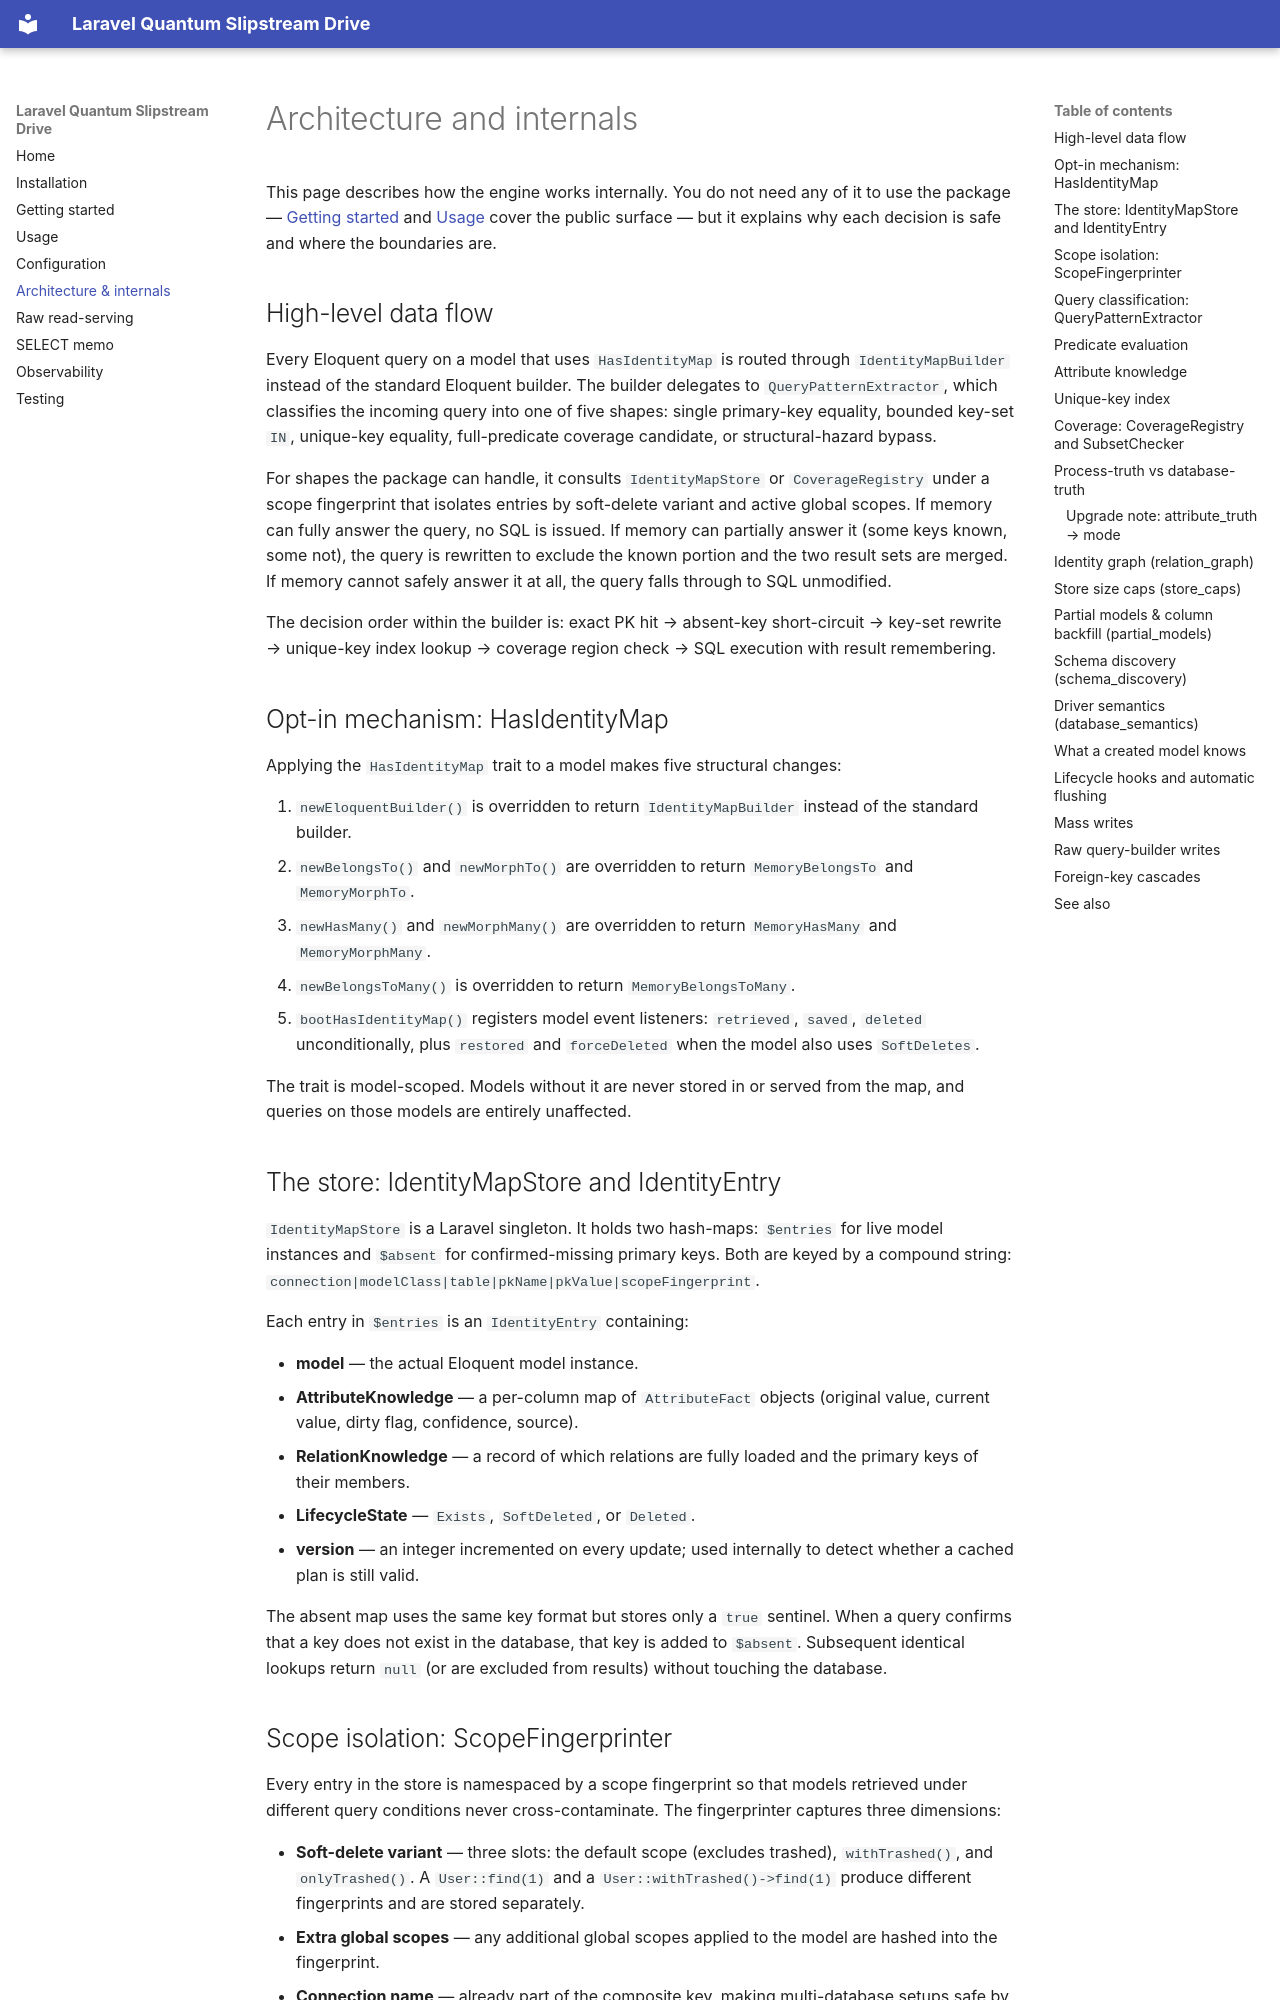

repository: Vusys/laravel-quantum-slipstream-drive · page: architecture/index.html · generator: mkdocs

# Architecture and internals

This page describes how the engine works internally. You do not need any of it to use the package — [Getting started](getting-started.md) and [Usage](usage.md) cover the public surface — but it explains why each decision is safe and where the boundaries are.

## High-level data flow

Every Eloquent query on a model that uses `HasIdentityMap` is routed through `IdentityMapBuilder` instead of the standard Eloquent builder. The builder delegates to `QueryPatternExtractor`, which classifies the incoming query into one of five shapes: single primary-key equality, bounded key-set `IN`, unique-key equality, full-predicate coverage candidate, or structural-hazard bypass.

For shapes the package can handle, it consults `IdentityMapStore` or `CoverageRegistry` under a scope fingerprint that isolates entries by soft-delete variant and active global scopes. If memory can fully answer the query, no SQL is issued. If memory can partially answer it (some keys known, some not), the query is rewritten to exclude the known portion and the two result sets are merged. If memory cannot safely answer it at all, the query falls through to SQL unmodified.

The decision order within the builder is: exact PK hit → absent-key short-circuit → key-set rewrite → unique-key index lookup → coverage region check → SQL execution with result remembering.

## Opt-in mechanism: HasIdentityMap

Applying the `HasIdentityMap` trait to a model makes five structural changes:

1. `newEloquentBuilder()` is overridden to return `IdentityMapBuilder` instead of the standard builder.
2. `newBelongsTo()` and `newMorphTo()` are overridden to return `MemoryBelongsTo` and `MemoryMorphTo`.
3. `newHasMany()` and `newMorphMany()` are overridden to return `MemoryHasMany` and `MemoryMorphMany`.
4. `newBelongsToMany()` is overridden to return `MemoryBelongsToMany`.
5. `bootHasIdentityMap()` registers model event listeners: `retrieved`, `saved`, `deleted` unconditionally, plus `restored` and `forceDeleted` when the model also uses `SoftDeletes`.

The trait is model-scoped. Models without it are never stored in or served from the map, and queries on those models are entirely unaffected.

## The store: IdentityMapStore and IdentityEntry

`IdentityMapStore` is a Laravel singleton. It holds two hash-maps: `$entries` for live model instances and `$absent` for confirmed-missing primary keys. Both are keyed by a compound string: `connection|modelClass|table|pkName|pkValue|scopeFingerprint`.

Each entry in `$entries` is an `IdentityEntry` containing:

- **model** — the actual Eloquent model instance.
- **AttributeKnowledge** — a per-column map of `AttributeFact` objects (original value, current value, dirty flag, confidence, source).
- **RelationKnowledge** — a record of which relations are fully loaded and the primary keys of their members.
- **LifecycleState** — `Exists`, `SoftDeleted`, or `Deleted`.
- **version** — an integer incremented on every update; used internally to detect whether a cached plan is still valid.

The absent map uses the same key format but stores only a `true` sentinel. When a query confirms that a key does not exist in the database, that key is added to `$absent`. Subsequent identical lookups return `null` (or are excluded from results) without touching the database.

## Scope isolation: ScopeFingerprinter

Every entry in the store is namespaced by a scope fingerprint so that models retrieved under different query conditions never cross-contaminate. The fingerprinter captures three dimensions:

- **Soft-delete variant** — three slots: the default scope (excludes trashed), `withTrashed()`, and `onlyTrashed()`. A `User::find(1)` and a `User::withTrashed()->find(1)` produce different fingerprints and are stored separately.
- **Extra global scopes** — any additional global scopes applied to the model are hashed into the fingerprint.
- **Connection name** — already part of the composite key, making multi-database setups safe by default.

This fingerprinting is what makes the package safe under Laravel Octane: two concurrent requests may share the same PHP process, but they execute under different scopes and will always produce distinct fingerprints. The store is flushed between requests anyway, but the fingerprinting provides an additional layer of isolation.
